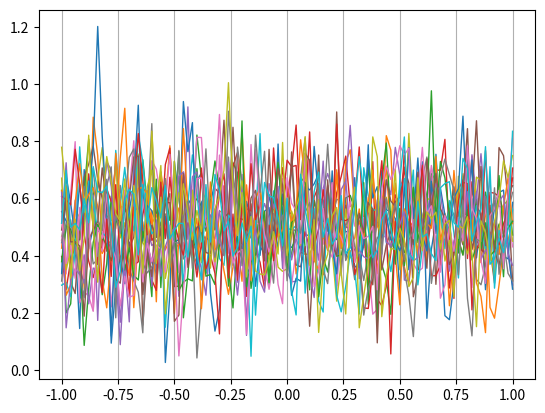

Recreate this plot in Python.
__all__ = ['GP_sampling_square_exp', 'GP_sampling_exp', 'GP_sampling_concentrated', 'k_SPDE_construct']

import scipy.sparse as ss
import scipy.sparse.linalg as sla
import numpy as np
import scipy.sparse as ss
from scipy.sparse.linalg import spsolve
import seaborn as sns
import matplotlib.pyplot as plt

# ------------------------ part 1: training data construction for GP case ------------------------

def GP_sampling_square_exp(x, cl, num):
    'description'
    # function for sampling the Gaussian Process of square exponential kernel

    MC_samples = []
    rng = np.random.RandomState(14)
    
    # define the kernel of sample paths
    def cov(xs, ys, l, sigma=1):
    # Pairwise difference matrix.
        dx = np.expand_dims(xs, 1) - np.expand_dims(ys, 0)
        return (sigma ** 2) * np.exp(-((dx / l) ** 2) / 2)
    
    # define the mean of the sample paths
    def m(xs):
        return np.zeros_like(xs)
    
    mean = m(xs=x)
    cov = cov(xs=x, ys=x, l=cl, sigma=1)
    for k in range(num):
        data = rng.multivariate_normal(mean, cov)   # generate the samples
        MC_samples.append(data)
    MC_samples = np.array(MC_samples)

    return MC_samples



def GP_sampling_exp(x, cl, num):
    'description'
    # function for sampling the Gaussian Process of exponential kernel

    MC_samples = []
    rng = np.random.RandomState(14)
    
    # define the kernel of sample paths
    def cov(xs, ys, l, sigma=1):
    # Pairwise difference matrix.
        dx = np.abs(np.expand_dims(xs, 1) - np.expand_dims(ys, 0))
        return (sigma ** 2) * np.exp(-(dx / l))
    
    # define the mean of the sample paths
    def m(xs):
        return np.zeros_like(xs)
    
    mean = m(xs=x)
    cov = cov(xs=x, ys=x, l=cl, sigma=1)
    for k in range(num):
        data = rng.multivariate_normal(mean, cov)   # generate the samples
        MC_samples.append(data)
    MC_samples = np.array(MC_samples)

    return MC_samples

def GP_sampling_concentrated(x, cl, num):
    'description'
    # function for sampling the Gaussian Process of square exponential kernel which is 
    # conentrated on the boundary of the spatial doamin

    MC_samples = []
    rng = np.random.RandomState(14)
    
    # define the kernel of sample paths
    def cov(xs, ys, l, sigma=1):
    # Pairwise difference matrix.
        dx = np.expand_dims(xs, 1) - np.expand_dims(ys, 0)
        return (sigma ** 2) * np.exp(-((dx / l) ** 2) / 2)
    
    # define the mean of the sample paths
    def m(xs):
        return np.zeros_like(xs)
    
    mean = m(xs=x)
    cov = cov(xs=x, ys=x, l=cl, sigma=1)
    for k in range(num):
        data = rng.multivariate_normal(mean, cov)   # generate the samples
        data = (1-x*x) * data
        MC_samples.append(data)
    MC_samples = np.array(MC_samples)

    return MC_samples

# ------------------------ part 2: training data construction for SDE case ------------------------

class SDE():
    def __init__(self, mesh_size):
        super(SDE, self).__init__()
        self.mesh_size = mesh_size

    def khat_k(self, xs, ys, l):      # khat(x) kernel function
        dx = np.expand_dims(xs, 1) - np.expand_dims(ys, 0)
        return (4/25) * np.exp(-((dx/l) ** 2))

    def khat_m(self, x):          # khat(x) mean function
        return np.zeros_like(x)

    def k_Y(self, k_X, khat_Y):    # calculate the function value of coefficient term
        k_Y = np.exp(0.2 * np.sin(1.5 * np.pi * (k_X+1)) + khat_Y)
        return k_Y

    def f_k(self, xs, ys, a, sigma, l):    # f(x) kernel function
        dx = np.expand_dims(xs, 1) - np.expand_dims(ys, 0)
        return (sigma ** 2) * (9/400) * np.exp(- ((dx / l) ** 2) / (a ** 2))

    def f_m(self, x):             # f(x) mean function
        return np.zeros_like(x) + 0.5

    def u_solve(self, k, f):
        h = 2/self.mesh_size            # step
        
        # construct matrix A using second order approximation
        diag_up = (np.roll(k,-1) + 4*k - np.roll(k,1))[1:-2]
        diag_down = (np.roll(k,1) + 4*k - np.roll(k,-1))[2:-1]
        diag = -8 * k[1:-1]
        A = ss.csr_matrix(np.diag(diag) + np.diag(diag_up,1) + np.diag(diag_down,-1))
        
        # construct RHS b
        f = f[1:-1]
        b = - 40 * (h**2) * f
        
        # solve the system
        u = sla.spsolve(A,b)
        zero = np.array([0])
        u = np.concatenate((zero,u,zero),axis=0)
        return u

    def forward(self, Num, kL, fL, a):
        k_samples = []
        f_samples = []
        u_samples = []
        
        rng = np.random.RandomState(10)           # define a random state
        x = np.linspace(-1, 1, self.mesh_size+1)  # construct the coordinate of x：401 points uniformly distributed on [-1,1]
        
        # construct corresponding mean function and covariance matrix of the stoachastic process
        mean_k = self.khat_m(x)
        cov_k = self.khat_k(x,x,l=kL)
        mean_f = self.f_m(x)
        cov_f = self.f_k(x,x,a=a,sigma=1,l=fL)
        
        Yk = rng.multivariate_normal(mean_k, cov_k, Num)
        Yf = rng.multivariate_normal(mean_f, cov_f, Num)
        
        # construct the sample paths of f(x) and k(x) (limited number: 300 or 1000 or 3000)
        for i in range(Num):
            k = self.k_Y(x,Yk[i])
            f = Yf[i]       # sensor data
            u = self.u_solve(k, f)
            k_samples.append(k)
            f_samples.append(f)
            u_samples.append(u)
        
        k_samples = np.array(k_samples)
        f_samples = np.array(f_samples)
        u_samples = np.array(u_samples)

        return k_samples, f_samples, u_samples

##可视化采样路径
def samples_plot(data, flag_sensor):
    plt.fig, ax = plt.subplots()
    x = np.linspace(-1, 1, len(data[0, :]))
    sensor_position = np.linspace(-1, 1, flag_sensor)
    lower_bound = np.min(np.min(np.array(data)))
    upper_bound = np.max(np.max(np.array(data)))
    for i in range(20):
        ax.plot(x, data[i, :], linewidth = 1)
        # for k in range(flag_sensor):
        #     plt.vlines(sensor_position[k], lower_bound, upper_bound, colors="k", linestyles="dashed")
    plt.grid(True, axis='x', linestyle='solid')
    # plt.axis('off')
    # plt.gcf().set_size_inches(512 / 100, 512 / 100)
    # plt.gca().xaxis.set_major_locator(plt.NullLocator())
    # plt.gca().yaxis.set_major_locator(plt.NullLocator())
    # plt.subplots_adjust(top=1, bottom=0, right=0.93, left=0, hspace=0, wspace=0)
    # plt.margins(0, 0)

    plt.savefig(f'f_sample_0.08.eps', bbox_inches='tight', dpi=300)
    plt.show()

# --------------------- part 3: construct the training data if directly runned ----------------------

if __name__ == "__main__":

    # convey the parameters from command line
    import argparse
    parser = argparse.ArgumentParser(description='manual to this script')
    parser.add_argument('--case', type=str, default = 'ODE')
    parser.add_argument('--mesh_size', type=int, default = 100)
    parser.add_argument('--data_size', type=int, default = 1000)
    args = parser.parse_args()

    # if set information for each case
    Case = args.case
    if Case == 'ODE':
        lengthscale_k = 1.0
        lengthscale_f = 0.2
        a = 1.0
    if Case == 'ODE_high':
        lengthscale_k = 1.0
        lengthscale_f = 0.2
        a = 0.02 or 0.08

    mesh_size = args.mesh_size
    dataset_size = args.data_size

    if Case == 'ODE' or 'ODE_khigh' or 'ODE_fhigh' or 'ODE_kfhigh':
        SDE_data = SDE(mesh_size=args.mesh_size)
        k_samples, f_samples, u_samples = SDE_data.forward(args.data_size, kL=1.0, fL=0.2, a=0.08)
        samples_plot(f_samples, 21)
        # np.save(file=r'../database/SDE/u_0.02_ref.npy', arr=u_samples)
        # np.save(file=r'../database/SDE/k_0.02_ref.npy', arr=k_samples)
        # np.save(file=r'../database/SDE/f_0.02_ref.npy', arr=f_samples)

    
